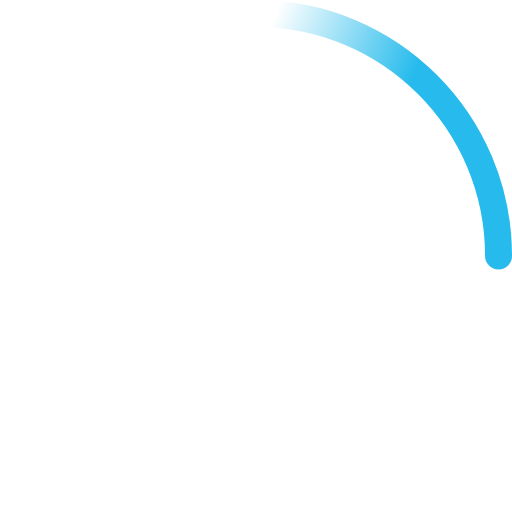
t = 0.00 s
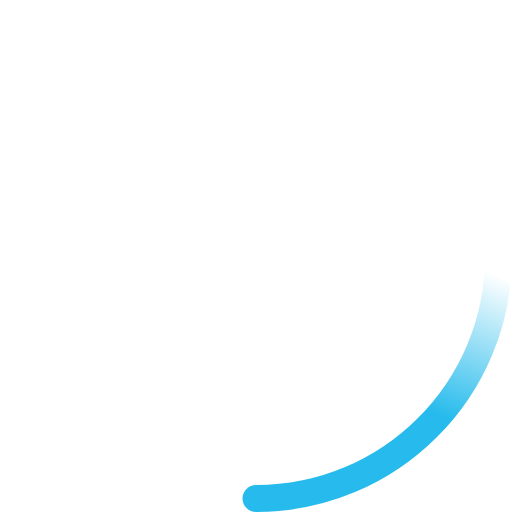
t = 0.23 s
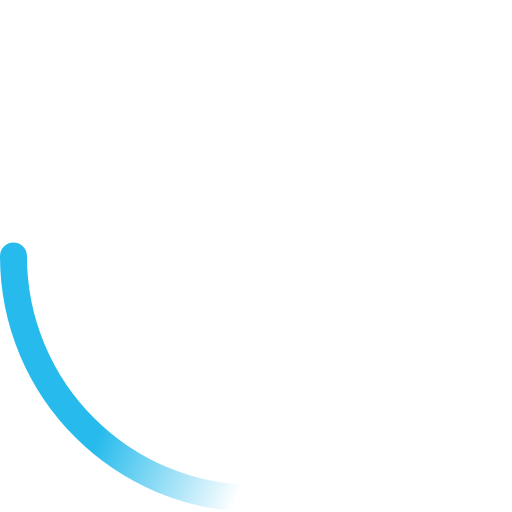
t = 0.45 s
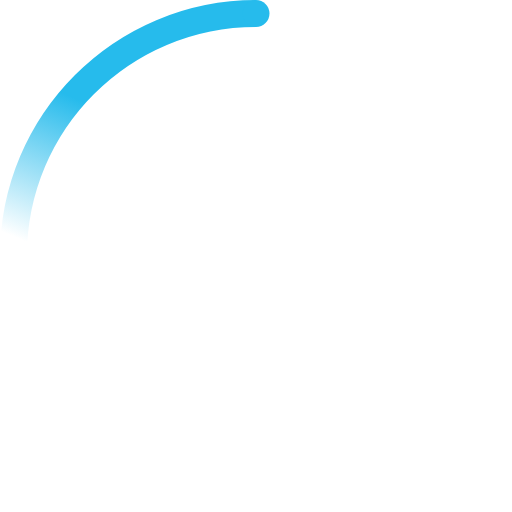
t = 0.68 s

The animated SVG that drew these frames (rendered in a browser with its animation timeline set to each time). Animation: 2 SMIL elements (animateTransform=2); one cycle of 0.90 s, repeats indefinitely.

<svg width="100%" height="100%" viewBox="0 0 38 38" xmlns="http://www.w3.org/2000/svg">
    <defs>
        <linearGradient x1="8.042%" y1="0%" x2="65.682%" y2="23.865%" id="a">
            <stop stop-color="#26bbec" stop-opacity="0" offset="0%"/>
            <stop stop-color="#26bbec" stop-opacity=".631" offset="63.146%"/>
            <stop stop-color="#26bbec" offset="100%"/>
        </linearGradient>
    </defs>
    <g fill="none" fill-rule="evenodd">
        <g transform="translate(1 1)">
            <path d="M36 18c0-9.94-8.06-18-18-18" id="Oval-2" stroke="url(#a)" stroke-width="2">
                <animateTransform
                    attributeName="transform"
                    type="rotate"
                    from="0 18 18"
                    to="360 18 18"
                    dur="0.9s"
                    repeatCount="indefinite" />
            </path>
            <circle fill="#26bbec" cx="36" cy="18" r="1">
                <animateTransform
                    attributeName="transform"
                    type="rotate"
                    from="0 18 18"
                    to="360 18 18"
                    dur="0.9s"
                    repeatCount="indefinite" />
            </circle>
        </g>
    </g>
</svg>
